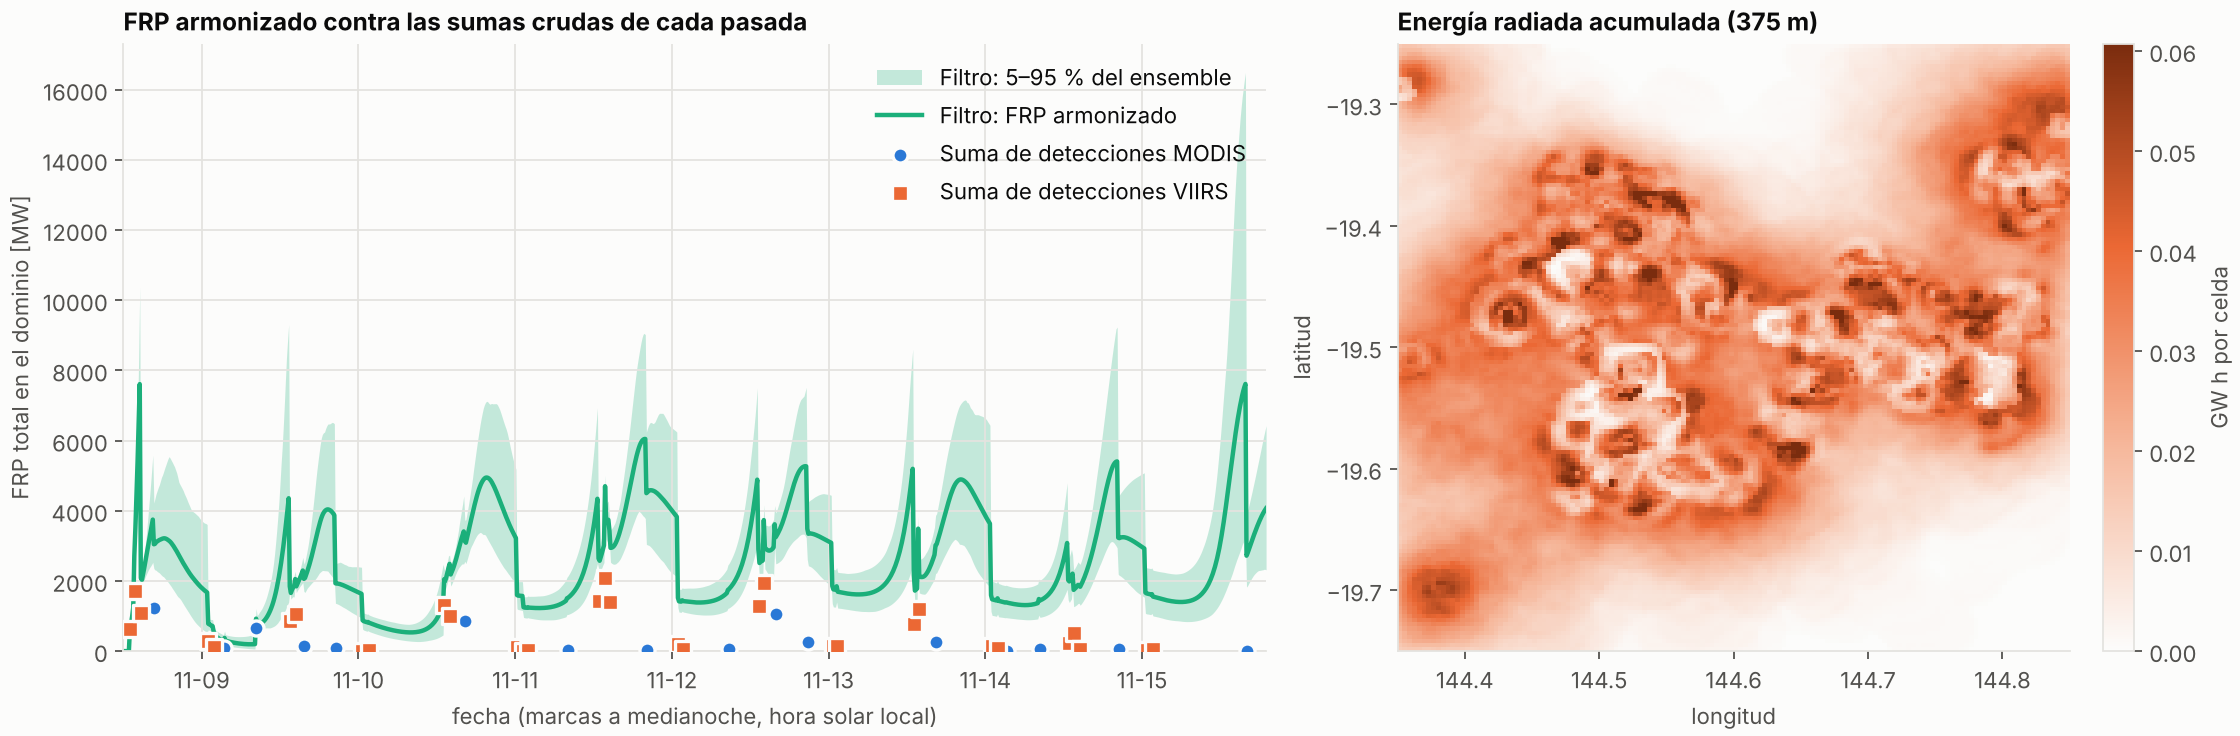

Values plotted in this chart, from the file beside it:
utc, frp_total_mw, p05_mw, p95_mw
2026-11-08T02:22, 0.0, 0.0, 0.0
2026-11-08T03:22, 652.6, 639.7, 667.7
2026-11-08T04:22, 4412, 3750, 5199
2026-11-08T05:22, 2184, 1931, 2450
2026-11-08T06:22, 3236, 2374, 4372
2026-11-08T07:22, 3100, 2304, 4477
2026-11-08T08:22, 3206, 2134, 5023
2026-11-08T09:22, 3146, 1924, 5544
2026-11-08T10:22, 2896, 1648, 5165
2026-11-08T11:22, 2561, 1398, 4634
2026-11-08T12:22, 2256, 1101, 4200
2026-11-08T13:22, 2007, 822.7, 3927
2026-11-08T14:22, 1802, 639.5, 3724
2026-11-08T15:22, 781.8, 604.7, 939.5
2026-11-08T16:22, 444.8, 291.8, 610.4
2026-11-08T17:22, 319.0, 180.8, 495.0
2026-11-08T18:22, 279.0, 149.3, 449.3
2026-11-08T19:22, 237.4, 115.7, 417.2
2026-11-08T20:22, 210.8, 94.0, 413.4
2026-11-08T21:22, 196.4, 76.3, 429.2
2026-11-08T22:22, 196.7, 62.2, 503.8
2026-11-08T23:22, 774.6, 609.1, 1146
2026-11-09T00:22, 972.7, 663.6, 1570
2026-11-09T01:22, 1417, 701.4, 2488
2026-11-09T02:22, 2307, 896.7, 4768
2026-11-09T03:22, 3766, 1247, 8378
2026-11-09T04:22, 1811, 1554, 2018
2026-11-09T05:22, 2054, 1825, 2274
2026-11-09T06:22, 2172, 1729, 2707
2026-11-09T07:22, 2811, 1966, 3999
2026-11-09T08:22, 3579, 2217, 5657
2026-11-09T09:22, 4014, 2290, 6342
2026-11-09T10:22, 3961, 2118, 6519
2026-11-09T11:22, 1920, 1326, 2520
2026-11-09T12:22, 1852, 1219, 2463
2026-11-09T13:22, 1762, 1101, 2404
2026-11-09T14:22, 1674, 993.4, 2402
2026-11-09T15:22, 843.4, 588.7, 1075
2026-11-09T16:22, 783.6, 535.5, 1002
2026-11-09T17:22, 714.9, 471.8, 938.6
2026-11-09T18:22, 656.2, 416.0, 888.9
2026-11-09T19:22, 607.2, 371.3, 840.7
2026-11-09T20:22, 569.2, 336.9, 802.0
2026-11-09T21:22, 543.2, 306.9, 771.6
2026-11-09T22:22, 533.1, 285.2, 767.3
2026-11-09T23:22, 545.2, 273.2, 819.3
2026-11-10T00:22, 592.0, 281.4, 946.8
2026-11-10T01:22, 697.6, 312.2, 1195
2026-11-10T02:22, 910.8, 361.7, 1628
2026-11-10T03:22, 1318, 460.5, 2475
2026-11-10T04:22, 2486, 2194, 2734
2026-11-10T05:22, 2627, 2223, 3050
2026-11-10T06:22, 3315, 2487, 4203
2026-11-10T07:22, 3497, 2809, 4290
2026-11-10T08:22, 4294, 3238, 5610
2026-11-10T09:22, 4831, 3344, 6780
2026-11-10T10:22, 4924, 3132, 7068
2026-11-10T11:22, 4613, 2792, 7052
2026-11-10T12:22, 4142, 2471, 6703
2026-11-10T13:22, 3676, 2204, 6089
... 116 more rows
